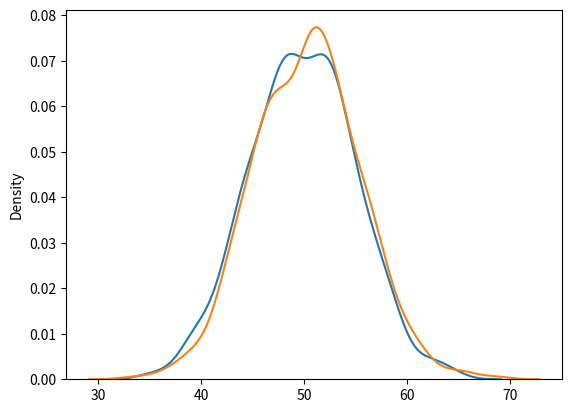

This chart was generated by the following Python code:
#Difference Between Normal and Poisson Distribution

from numpy import random
import matplotlib.pyplot as plt
import seaborn as sns

sns.distplot(random.normal(loc=50, scale=5, size=1000), hist=False, label='normal')
sns.distplot(random.binomial(n=100, p=0.5, size=1000), hist=False, label='binomial')

plt.show()
